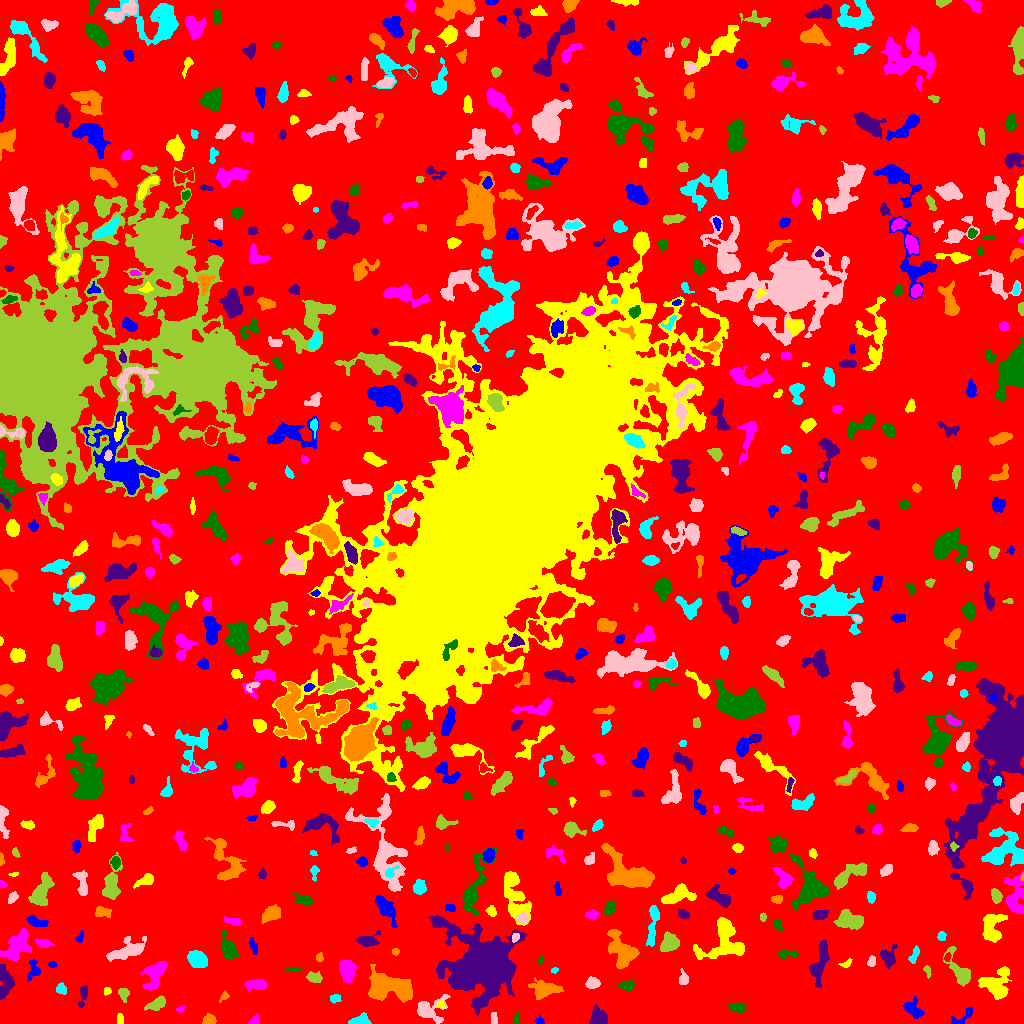

The data file committed next to this chart (first rows):
ID, X, Y, A, B, theta, total_flux, mu_max, mu_median, mu_mean, R_fwhm, R_e, R10, R90, x_start, x_end, y_start, y_end, area, greylevel
0, 520.4, 505.7, 306.9, 298.7, 1.245, 1425978, 13.0, 2.0, 1.879, 39.21, 228, 87.37, 368.9, 0, 1023, 0, 1023, 758947, 1.879
1, 539.6, 2.614, 2.005, 1.581, -0.1308, 83.0, 3.0, 1.5, 1.482, 2.985, 2.257, 0.7979, 3.478, 535, 544, 0, 8, 56, 6.482
2, 120, 4.242, 2.758, 1.225, -1.504, 66.0, 2.0, 1.0, 0.9296, 3.909, 2.257, 0.9772, 3.613, 117, 123, 0, 10, 71, 5.93
3, 254.6, 3.023, 2.808, 1.98, 0.8329, 262.0, 7.0, 3.0, 3.119, 3.29, 2.764, 0.9772, 4.406, 248, 259, 0, 10, 84, 7.119
4, 516, 4.286, 2.956, 1.734, 1.306, 140.0, 3.0, 2.0, 1.972, 4.146, 2.877, 1.128, 4.184, 513, 519, 0, 11, 71, 5.972
5, 598, 6.087, 4.367, 3.972, -1.237, 840.0, 6.0, 3.0, 3.294, 7.269, 5.109, 2.034, 7.899, 589, 607, 0, 19, 255, 7.294
6, 209.4, 3.375, 3.05, 2.385, 0.01242, 547.0, 9.0, 4.0, 4.521, 4.37, 3.432, 1.382, 5.232, 202, 216, 0, 10, 121, 8.521
7, 360.1, 2.803, 5.025, 2.412, 0.1013, 689.0, 8.0, 4.0, 4.077, 5.557, 4.068, 1.693, 6.283, 348, 371, 0, 11, 169, 8.077
8, 493.8, 4.762, 3.044, 1.287, -1.539, 63.0, 2.0, 1.0, 0.8077, 4.068, 2.523, 0.9772, 3.785, 491, 497, 0, 11, 78, 6.808
9, 156.7, 19.55, 4.861, 2.575, 0.4949, 698.0, 8.0, 3.0, 3.455, 5.352, 4.297, 1.693, 6.864, 144, 165, 13, 28, 202, 7.455
10, 682.1, 7.473, 6.237, 4.765, 0.06837, 455.0, 5.0, 2.0, 1.857, 4.297, 4.82, 1.784, 7.858, 670, 695, 0, 19, 245, 5.857
11, 961.3, 5.762, 7.799, 2.669, 0.5994, 303.0, 4.0, 2.0, 1.918, 5.528, 3.949, 1.493, 6.283, 950, 972, 0, 16, 158, 5.918
12, 440.5, 18.85, 2.181, 1.8, -1.496, 158.0, 5.0, 3.0, 2.633, 3.141, 2.394, 0.9772, 3.742, 436, 444, 15, 24, 60, 8.633
13, 180.2, 14.15, 2.145, 1.513, 0.3418, 100.0, 4.0, 2.0, 2.041, 3.241, 2.185, 0.7979, 3.432, 175, 184, 11, 18, 49, 6.041
14, 737.6, 15.92, 3.815, 2.344, -0.06366, 509.0, 7.0, 3.0, 3.349, 4.583, 3.785, 1.493, 5.944, 728, 745, 11, 21, 152, 7.349
15, 83.8, 31.12, 4.242, 1.724, 1.415, 304.0, 7.0, 1.0, 2.203, 3.523, 2.821, 1.128, 4.72, 78, 87, 16, 38, 138, 7.203
16, 224.3, 27.17, 2.753, 1.733, 0.8517, 127.0, 4.0, 2.0, 1.896, 3.523, 2.459, 0.9772, 3.989, 219, 229, 21, 33, 67, 6.896
17, 334.8, 25.03, 2.378, 1.7, 0.305, 202.0, 6.0, 2.0, 2.349, 3.338, 2.523, 0.9772, 3.989, 330, 341, 20, 29, 86, 7.349
18, 428.9, 13.11, 8.086, 6.002, 0.2412, 1396, 11.0, 3.0, 3.447, 4.886, 5.585, 2.111, 9.558, 417, 450, 0, 29, 405, 7.447
19, 123.6, 29.95, 3.419, 2.537, -1.289, 261.0, 5.0, 2.0, 2.193, 3.949, 3.523, 1.382, 5.382, 118, 129, 21, 35, 119, 6.193
20, 304.9, 22.66, 1.847, 1.124, -0.2392, 50.0, 4.0, 1.0, 1.064, 1.954, 1.596, 0.5642, 2.821, 301, 309, 20, 26, 47, 6.064
21, 912.7, 14.38, 5.393, 3.264, -0.7824, 766.0, 6.0, 3.0, 3.192, 6.817, 4.853, 1.954, 7.506, 903, 924, 5, 27, 240, 7.192
22, 106.6, 32.88, 1.958, 1.435, 1.088, 58.0, 3.0, 1.0, 1.036, 2.185, 1.954, 0.5642, 3.29, 104, 111, 28, 36, 56, 7.036
23, 256.9, 38.78, 5.368, 2.398, -0.01065, 723.0, 8.0, 3.0, 3.379, 4.951, 4.297, 1.693, 7.069, 244, 267, 32, 44, 214, 7.379
24, 627.1, 38.31, 3.889, 1.966, 0.08721, 210.0, 4.0, 1.0, 1.591, 4.514, 3.29, 1.262, 5.293, 617, 634, 33, 43, 132, 6.591
25, 4.723, 41.99, 8.61, 3.339, -1.555, 1299, 9.0, 4.0, 3.843, 6.482, 5.836, 2.326, 8.867, 0, 14, 24, 59, 338, 7.843
26, 544.3, 34.0, 6.617, 3.883, 0.04396, 1711, 11.0, 4.0, 4.387, 6.257, 5.809, 2.326, 9.491, 528, 563, 24, 46, 390, 9.387
27, 61.37, 34.54, 2.71, 2.247, -1.098, 451.0, 9.0, 4.0, 4.295, 3.868, 3.141, 1.262, 4.951, 56, 66, 29, 41, 105, 8.295
28, 593.1, 40.48, 3.157, 2.64, -0.03743, 554.0, 8.0, 4.0, 3.769, 4.853, 3.656, 1.382, 5.809, 585, 600, 35, 47, 147, 10.77
29, 313.9, 46.29, 3.858, 2.543, -0.1042, 392.0, 5.0, 3.0, 2.685, 5.078, 3.949, 1.596, 5.944, 306, 322, 41, 52, 146, 6.685
30, 765.5, 35.42, 2.896, 2.317, 0.13, 354.0, 7.0, 3.0, 3.161, 3.827, 3.192, 1.262, 5.046, 761, 774, 30, 41, 112, 7.161
31, 33.48, 54.03, 5.646, 2.923, 1.38, 480.0, 6.0, 3.0, 2.743, 5.382, 4.222, 1.693, 6.555, 27, 40, 42, 64, 175, 6.743
32, 995.5, 38.45, 7.259, 6.875, -0.6896, 2208, 12.0, 3.0, 3.86, 6.257, 6.699, 2.523, 11.34, 978, 1011, 24, 57, 572, 7.86
33, 155.1, 48.55, 8.593, 4.323, 1.112, 1280, 8.0, 3.0, 2.922, 6.91, 6.383, 2.394, 10.05, 139, 167, 33, 62, 438, 7.922
34, 293.7, 53.96, 3.94, 0.9857, -0.04305, 129.0, 5.0, 2.0, 2.186, 2.585, 2.326, 0.7979, 3.656, 285, 300, 51, 56, 59, 6.186
35, 819.6, 60.33, 11.04, 3.212, 1.315, 1401, 7.0, 3.0, 3.206, 7.485, 6.482, 2.585, 10.2, 809, 829, 36, 83, 437, 7.206
36, 385.5, 36.08, 11.45, 6.212, -0.1703, 4818, 18.0, 4.0, 5.045, 7.506, 8.098, 3.038, 14.43, 368, 412, 21, 59, 955, 9.045
37, 554.4, 53.28, 1.831, 1.407, 0.329, 74.0, 3.0, 2.0, 1.805, 2.764, 2.034, 0.7979, 3.192, 551, 558, 50, 56, 41, 6.805
38, 683.6, 44.52, 3.342, 2.18, -1.52, 252.0, 5.0, 2.0, 2.172, 4.029, 3.241, 1.262, 5.171, 679, 688, 39, 55, 116, 7.172
39, 927.8, 52.11, 3.219, 1.385, -1.31, 128.0, 5.0, 1.0, 1.882, 2.326, 2.257, 0.7979, 4.029, 923, 931, 45, 58, 68, 6.882
40, 89.56, 50.65, 4.257, 2.592, -0.4431, 480.0, 6.0, 3.0, 2.84, 5.726, 4.146, 1.596, 6.206, 80, 97, 43, 57, 169, 6.84
41, 52.2, 59.0, 1.877, 1.553, -0.03885, 116.0, 4.0, 2.0, 2.275, 3.432, 2.185, 0.7979, 3.385, 48, 56, 56, 62, 51, 7.275
42, 846.2, 59.77, 3.194, 1.694, 0.4986, 124.0, 3.0, 2.0, 1.699, 3.432, 2.706, 1.128, 4.334, 838, 852, 56, 65, 73, 5.699
43, 346.7, 53.81, 5.406, 3.442, -1.379, 1634, 11.0, 5.0, 5.204, 6.699, 5.382, 2.111, 8.406, 339, 356, 41, 63, 314, 9.204
44, 540.6, 62.97, 2.079, 1.064, 1.139, 76.0, 5.0, 1.5, 1.81, 1.871, 1.693, 0.5642, 2.985, 538, 543, 59, 68, 42, 8.81
45, 485.8, 57.63, 12.74, 10.8, -0.6553, 90310, 204.0, 7.0, 22.93, 9.009, 10.23, 3.827, 23.87, 428, 527, 8, 108, 3939, 25.93
46, 319.3, 66.19, 2.204, 1.72, 1.504, 123.0, 4.0, 2.0, 2.016, 3.613, 2.459, 0.9772, 3.868, 316, 323, 62, 71, 61, 7.016
47, 197.5, 63.57, 4.869, 3.406, -0.4254, 1680, 14.0, 5.0, 5.6, 5.836, 5.171, 2.034, 8.253, 187, 207, 56, 73, 300, 9.6
48, 871.6, 61.29, 2.318, 1.801, 1.296, 103.0, 3.0, 1.0, 1.256, 3.192, 2.523, 0.9772, 3.989, 867, 875, 57, 68, 82, 7.256
49, 959, 52.77, 10.72, 3.704, -1.042, 1172, 7.0, 3.0, 2.982, 6.91, 6.308, 2.394, 9.657, 943, 970, 37, 77, 393, 6.982
50, 947.3, 66.24, 2.151, 1.359, 1.256, 101.0, 4.0, 2.0, 1.87, 3.09, 2.111, 0.7979, 3.432, 944, 951, 62, 71, 54, 9.87
51, 253.1, 77.33, 4.298, 1.491, -1.273, 226.0, 5.0, 2.0, 2.216, 3.656, 3.09, 1.262, 4.983, 249, 257, 69, 86, 102, 6.216
52, 723.1, 84.42, 12.65, 9.877, 0.9302, 3139, 11.0, 3.0, 3.567, 6.864, 8.667, 3.141, 14.34, 693, 744, 64, 106, 880, 7.567
53, 16.9, 77.2, 8.767, 4.929, 0.962, 1860, 7.0, 3.0, 3.457, 9.219, 7.59, 2.932, 11.53, 0, 31, 62, 95, 538, 7.457
54, 787.9, 69.5, 5.829, 1.881, -0.03691, 245.0, 4.0, 2.0, 1.801, 4.886, 3.7, 1.493, 5.917, 777, 798, 65, 74, 136, 5.801
55, 888.5, 65.54, 4.795, 3.462, 1.503, 763.0, 10.0, 3.0, 3.303, 4.37, 4.334, 1.596, 7.291, 880, 897, 55, 79, 231, 7.303
56, 395.4, 71.91, 1.903, 1.473, -0.004762, 90.0, 4.0, 2.0, 1.8, 3.192, 2.185, 0.7979, 3.29, 392, 399, 68, 75, 50, 6.8
57, 914.3, 68.43, 4.763, 1.834, 1.154, 288.0, 5.0, 2.0, 2.441, 4.222, 3.523, 1.262, 5.323, 908, 919, 60, 78, 118, 6.441
58, 127.5, 72.75, 9.988, 3.754, 0.3867, 1521, 8.0, 3.0, 3.195, 8.078, 6.676, 2.585, 10.43, 106, 146, 62, 87, 476, 7.195
59, 669.4, 80.44, 4.267, 3.715, 1.068, 1697, 17.0, 5.0, 5.832, 4.583, 4.853, 1.871, 8.058, 660, 679, 72, 92, 291, 9.832
... 654 more rows
